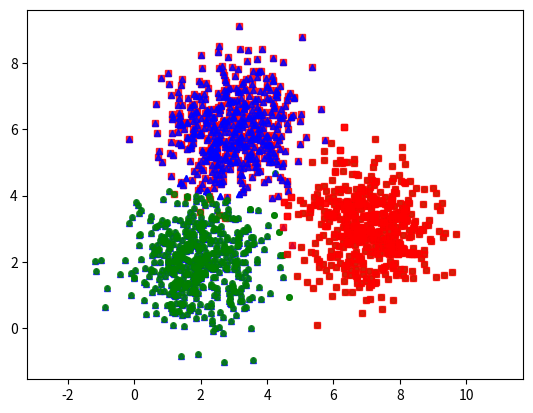

Python code for this plot:
import numpy as np
from matplotlib import pyplot as plt
from scipy.spatial.distance import cdist

seed = 520 # for reproducibility

### Description: generate synthetic data

def generate_data(means, cov, N, K):
    np.random.seed(seed) 
    X0 = np.random.multivariate_normal(means[0], cov, N)
    X1 = np.random.multivariate_normal(means[1], cov, N)
    X2 = np.random.multivariate_normal(means[2], cov, N)

    X = np.concatenate((X0, X1, X2), axis = 0)
    original_label = np.asarray([0]*N + [1]*N + [2]*N).T

    return X, original_label


# visualize data 
def kmeans_display(X, label):
    K = np.amax(label) + 1
    X0 = X[label == 0, :]
    X1 = X[label == 1, :]
    X2 = X[label == 2, :]
    
    plt.plot(X0[:, 0], X0[:, 1], 'b^', markersize = 4, alpha = .8)
    plt.plot(X1[:, 0], X1[:, 1], 'go', markersize = 4, alpha = .8)
    plt.plot(X2[:, 0], X2[:, 1], 'rs', markersize = 4, alpha = .8)

    plt.axis('equal')
    plt.plot()
    plt.show()

def kmeans_init_centers(X, k):
    np.random.seed(seed)

    # idxs = []
    # while len(idxs) < k:
    #     rand = np.random.randint(low=0, high=len(X))
    #     while rand in idxs: 
    #         rand = np.random.randint(low=0, high=len(X))
    #     idxs.append(rand)
    # return X[idxs]
    
    return X[np.random.choice(range(0, len(X)), size=k, replace=True, p=None)]


def kmeans_assign_labels(X, centers):
    return np.argmin(cdist(X, centers), axis=1)

# 1
def kmeans_update_centers(X, labels, K):
    centers = np.zeros((K, X.shape[1]))
    for k in range(K):
        centers[k] = np.average(X[labels == k], axis=0)
    return centers

def has_converged(centers, new_centers):
    return (centers == new_centers).all()


# 1
def kmeans(X, K):
    # save the center coordinates of each iteration
    centers = [kmeans_init_centers(X, K)]  
    # save the labels of each iteration
    labels = []
    it = 0 
    while True:
        # at each iteration:
        # 1. assign label for each points and append to labels
        # 2. update the centers
        # 3. check the convergence condition
        #    and append NEW center coordinates to centers
        # 4. update iteration 

        # YOUR CODE HERE
        #1.
        assigned_labels = kmeans_assign_labels(X, centers[-1])
        labels.append(assigned_labels)
        
        #2.
        new_centers = kmeans_update_centers(X, assigned_labels, K)
        centers.append(new_centers)

        #3.
        if has_converged(centers=centers[-2], new_centers=centers[-1]):
            break 
        
        #4.
        it+=1
        
    
    return (centers, labels, it)


if __name__ == '__main__':
    N, K = 500, 3
    means = [[2, 2], [7, 3], [3, 6]]
    cov = [[1, 0], [0, 1]]
    # label
    X, original_label = generate_data(means, cov, N, K)
    kmeans_display(X, original_label)


    # execute
    (centers, labels, it) = kmeans(X, K)
    print('Centers found by k-means algorithm:')
    print(centers[-1])
    print('='*60)

    kmeans_display(X, labels[-1])




